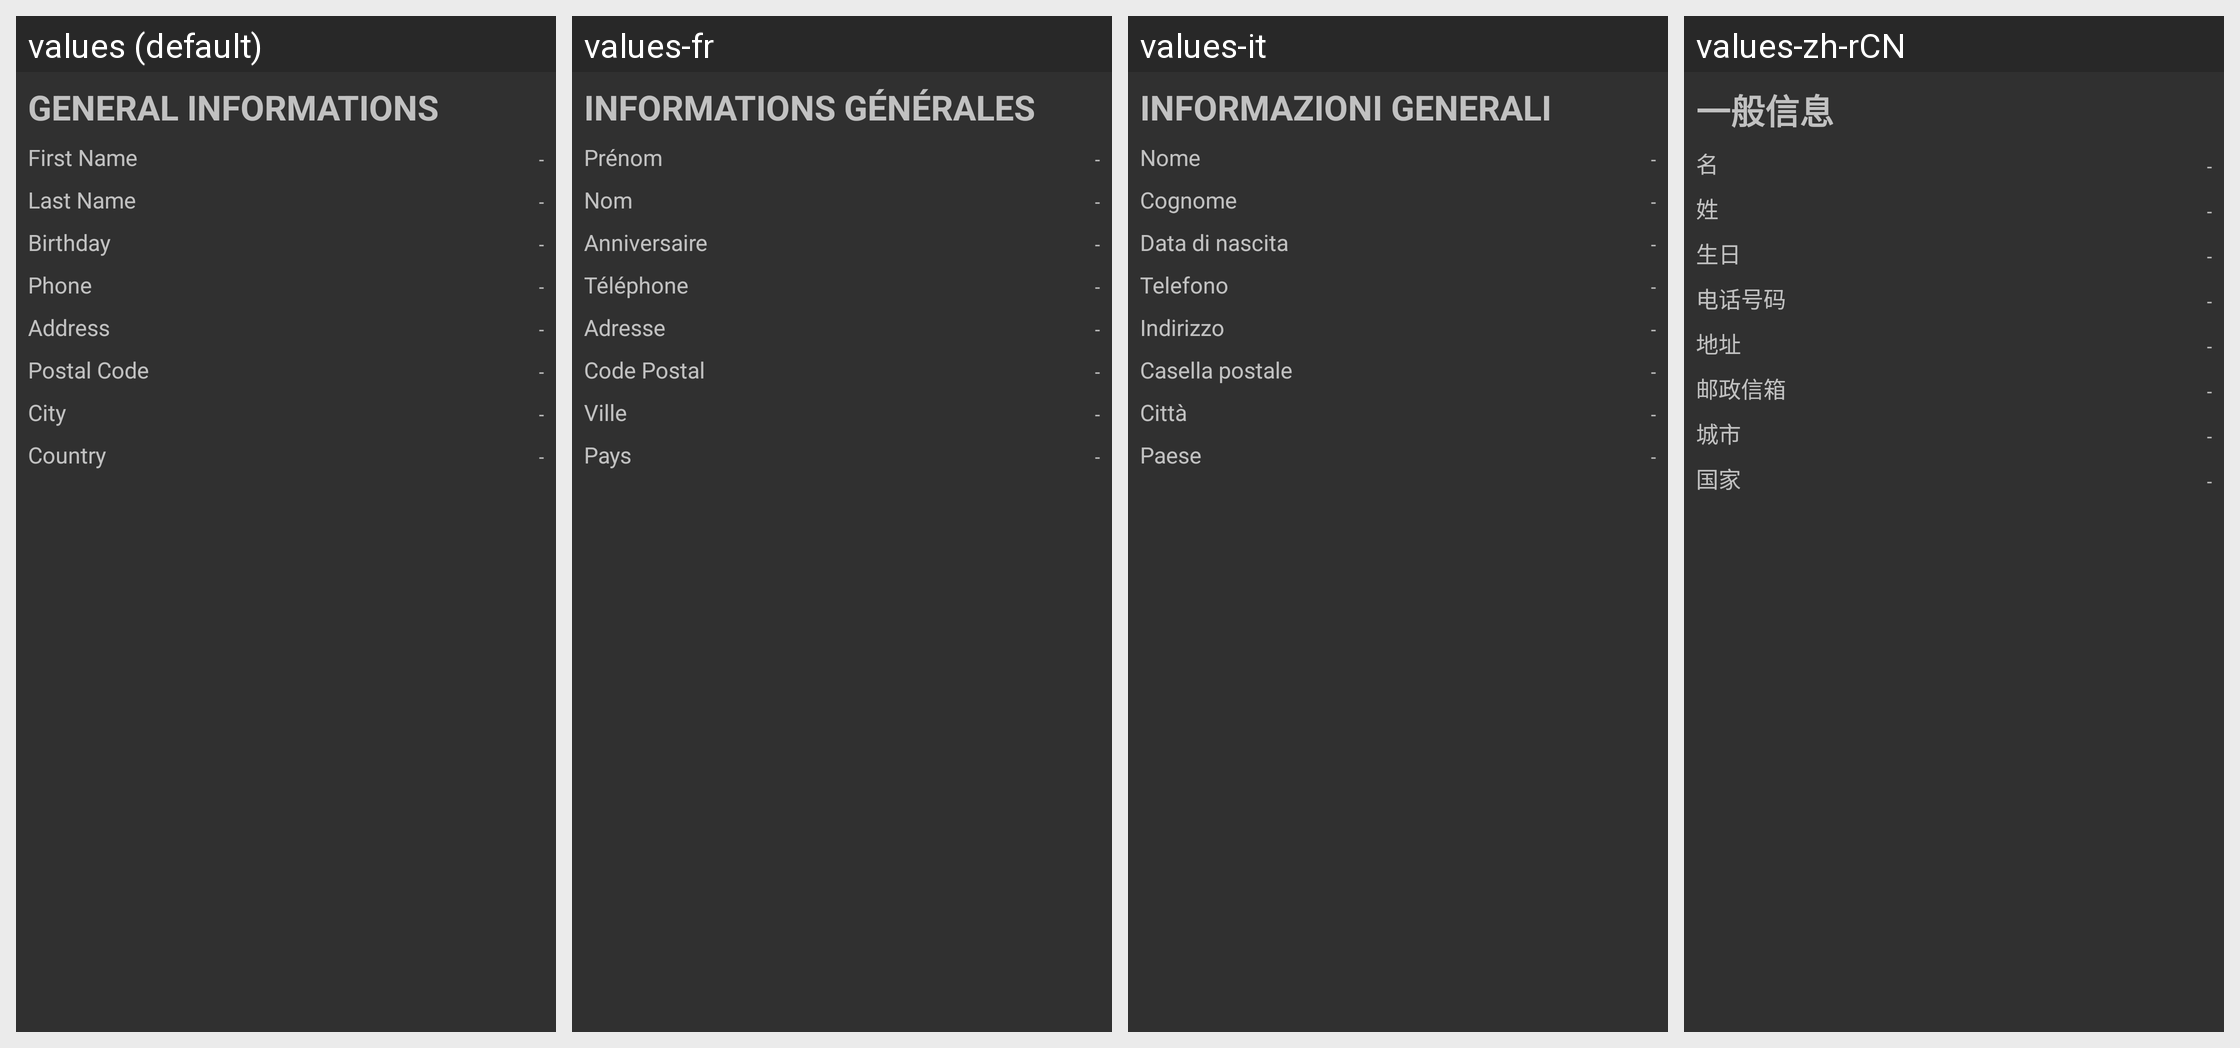

Translations of the strings shown on this Android screen, per locale in the grid:
Android screen res/layout/activity_profile_general_info.xml rendered under 4 locales, left to right: values (default), values-fr, values-it, values-zh-rCN. Device: Nexus 5 (rendered at 1080×1920; each locale shown at half size, 540×960, under a caption strip naming it); theme AppTheme.
Other locales in the repository, not shown: values-af, values-am, values-ar, values-az-rAZ, values-bg, values-bn-rBD, values-ca, values-cs, values-da, values-de, values-el, values-en-rGB, values-es, values-es-rUS, values-et-rEE, values-eu-rES, values-fa, values-fi, values-fr-rCA, values-gl-rES, values-gu-rIN, values-hi, values-hr, values-hu, values-hy-rAM, values-in, values-is-rIS, values-iw, values-ja, values-ka-rGE, values-kk-rKZ, values-km-rKH, values-kn-rIN, values-ko, values-ky-rKG, values-lo-rLA, values-lt, values-lv, values-mk-rMK, values-ml-rIN, values-mn-rMN, values-mr-rIN, values-ms-rMY, values-my-rMM, values-nb, values-ne-rNP, values-nl, values-pa-rIN, values-pl, values-pt, values-pt-rBR, values-pt-rPT, values-ro, values-ru, values-si-rLK, values-sk, values-sl, values-sq-rAL, values-sr, values-sv, values-sw, values-ta-rIN, values-te-rIN, values-th, values-tl, values-tr, values-uk, values-ur-rPK, values-uz-rUZ, values-vi, values-zh-rHK, values-zh-rTW, values-zu.
Strings drawn on this screen, with the default value and each locale's value (text and hints the layout hard-codes, and strings that could not be matched under every locale, appear in the picture but are not listed):

profile_general_infos
  values: General Informations
  values-fr: Informations Générales
  values-it: Informazioni generali
  values-zh-rCN: 一般信息

profile_first_name
  values: First Name
  values-fr: Prénom
  values-it: Nome
  values-zh-rCN: 名

academy_profile_cd_firstname
  values: First Name
  values-fr: Prénom
  values-it: Nome
  values-zh-rCN: 名

profile_last_name
  values: Last Name
  values-fr: Nom
  values-it: Cognome
  values-zh-rCN: 姓

academy_profile_cd_lastname
  values: Last Name
  values-fr: Nom
  values-it: Cognome
  values-zh-rCN: 姓

profile_birthday
  values: Birthday
  values-fr: Anniversaire
  values-it: Data di nascita
  values-zh-rCN: 生日

academy_profile_cd_birthday
  values: Birthday
  values-fr: Anniversaire
  values-it: Data di nascita
  values-zh-rCN: 生日

profile_phone
  values: Phone
  values-fr: Téléphone
  values-it: Telefono
  values-zh-rCN: 电话号码

academy_profile_cd_phone
  values: Phone
  values-fr: Téléphone
  values-it: Telefono
  values-zh-rCN: 电话号码

profile_address
  values: Address
  values-fr: Adresse
  values-it: Indirizzo
  values-zh-rCN: 地址

profile_postal_code
  values: Postal Code
  values-fr: Code Postal
  values-it: Casella postale
  values-zh-rCN: 邮政信箱

profile_city
  values: City
  values-fr: Ville
  values-it: Città
  values-zh-rCN: 城市

academy_profile_cd_city
  values: City
  values-fr: Ville
  values-it: Città
  values-zh-rCN: 城市

profile_country
  values: Country
  values-fr: Pays
  values-it: Paese
  values-zh-rCN: 国家

academy_profile_cd_country
  values: Country
  values-fr: Pays
  values-it: Paese
  values-zh-rCN: 国家
